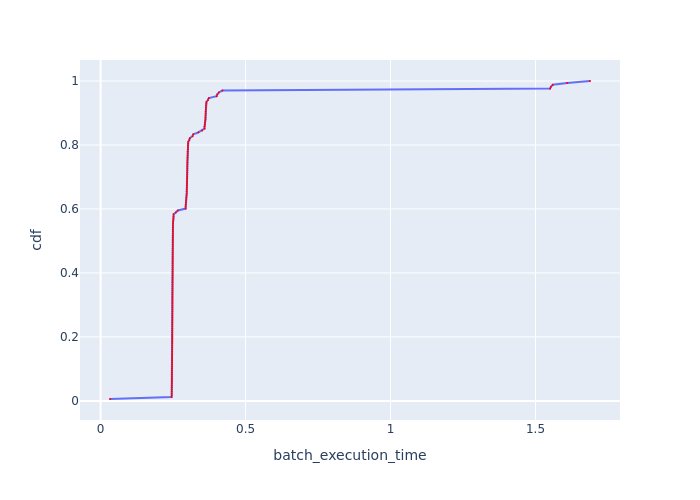

Values plotted in this chart, from the file beside it:
Batch Id, batch_execution_time, cdf
5, 0.03253, 0.005952
88, 0.2449, 0.0119
84, 0.2453, 0.01786
64, 0.2455, 0.02381
73, 0.2455, 0.02976
70, 0.2455, 0.03571
66, 0.2456, 0.04167
68, 0.2458, 0.04762
85, 0.2459, 0.05357
65, 0.2459, 0.05952
69, 0.246, 0.06548
61, 0.2461, 0.07143
147, 0.2461, 0.07738
77, 0.2461, 0.08333
144, 0.2464, 0.08929
62, 0.2464, 0.09524
72, 0.2464, 0.1012
86, 0.2466, 0.1071
160, 0.2466, 0.1131
103, 0.2466, 0.119
76, 0.2467, 0.125
152, 0.2467, 0.131
151, 0.2467, 0.1369
139, 0.2468, 0.1429
79, 0.2469, 0.1488
131, 0.247, 0.1548
80, 0.247, 0.1607
83, 0.247, 0.1667
140, 0.2471, 0.1726
74, 0.2471, 0.1786
136, 0.2471, 0.1845
112, 0.2472, 0.1905
111, 0.2472, 0.1964
156, 0.2472, 0.2024
107, 0.2472, 0.2083
60, 0.2472, 0.2143
108, 0.2472, 0.2202
89, 0.2473, 0.2262
127, 0.2473, 0.2321
90, 0.2473, 0.2381
142, 0.2473, 0.244
159, 0.2474, 0.25
166, 0.2475, 0.256
143, 0.2475, 0.2619
75, 0.2475, 0.2679
163, 0.2475, 0.2738
148, 0.2476, 0.2798
87, 0.2476, 0.2857
119, 0.2476, 0.2917
123, 0.2476, 0.2976
109, 0.2476, 0.3036
141, 0.2477, 0.3095
120, 0.2477, 0.3155
104, 0.2477, 0.3214
150, 0.2477, 0.3274
129, 0.2477, 0.3333
78, 0.2477, 0.3393
71, 0.2478, 0.3452
155, 0.2478, 0.3512
128, 0.2478, 0.3571
... 108 more rows
